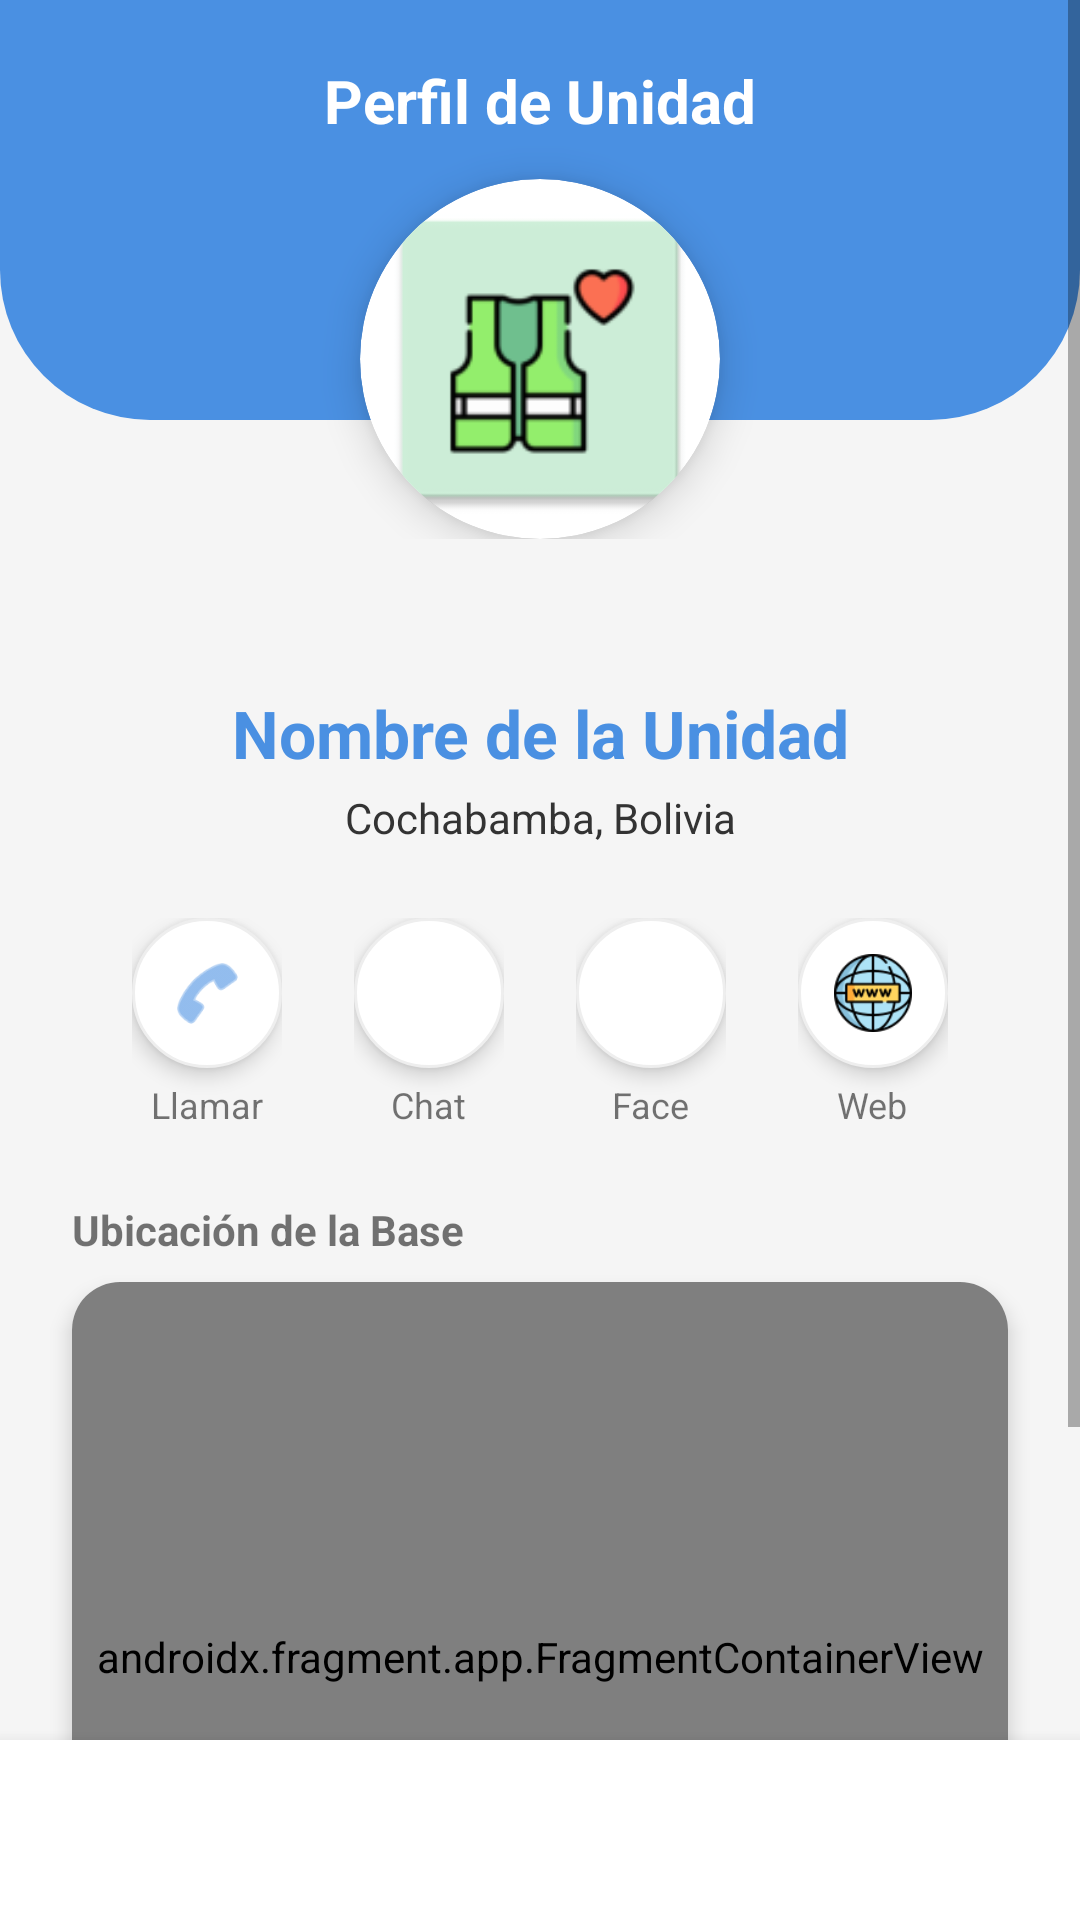

Layout XML and referenced resources for this Android screen:
<!-- AndroidManifest.xml: application theme Theme.AppCompat.Light.NoActionBar -->
<!-- res/layout/activity_animalista_detail.xml -->
<?xml version="1.0" encoding="utf-8"?>
<androidx.constraintlayout.widget.ConstraintLayout
    xmlns:android="http://schemas.android.com/apk/res/android"
    xmlns:app="http://schemas.android.com/apk/res-auto"
    xmlns:tools="http://schemas.android.com/tools"
    android:layout_width="match_parent"
    android:layout_height="match_parent"
    android:background="#F5F5F5">

    <ScrollView
        android:layout_width="match_parent"
        android:layout_height="0dp"
        app:layout_constraintBottom_toTopOf="@+id/bottomNavigation"
        app:layout_constraintTop_toTopOf="parent">

        <LinearLayout
            android:layout_width="match_parent"
            android:layout_height="wrap_content"
            android:orientation="vertical"
            android:paddingBottom="30dp">

            <androidx.constraintlayout.widget.ConstraintLayout
                android:layout_width="match_parent"
                android:layout_height="wrap_content">

                <View
                    android:id="@+id/bgHeader"
                    android:layout_width="match_parent"
                    android:layout_height="140dp"
                    android:background="@drawable/bg_header_curve"
                    app:layout_constraintTop_toTopOf="parent"/>

                <TextView
                    android:id="@+id/tvDetailTitle"
                    android:layout_width="wrap_content"
                    android:layout_height="wrap_content"
                    android:text="Perfil de Unidad"
                    android:textColor="@color/white"
                    android:textSize="20sp"
                    android:textStyle="bold"
                    android:layout_marginTop="20dp"
                    app:layout_constraintTop_toTopOf="parent"
                    app:layout_constraintStart_toStartOf="parent"
                    app:layout_constraintEnd_toEndOf="parent"/>

                <androidx.cardview.widget.CardView
                    android:layout_width="120dp"
                    android:layout_height="120dp"
                    app:cardCornerRadius="60dp"
                    app:cardElevation="8dp"
                    app:layout_constraintBottom_toBottomOf="@+id/bgHeader"
                    app:layout_constraintStart_toStartOf="parent"
                    app:layout_constraintEnd_toEndOf="parent"
                    android:layout_marginBottom="-40dp"> <ImageView
                    android:id="@+id/imgDetailLogo"
                    android:layout_width="match_parent"
                    android:layout_height="match_parent"
                    android:src="@mipmap/ic_launcher"
                    android:scaleType="centerCrop"
                    android:padding="2dp"/>
                </androidx.cardview.widget.CardView>
            </androidx.constraintlayout.widget.ConstraintLayout>

            <TextView
                android:id="@+id/tvUnitName"
                android:layout_width="match_parent"
                android:layout_height="wrap_content"
                android:text="Nombre de la Unidad"
                android:textSize="22sp"
                android:textStyle="bold"
                android:textColor="@color/primary_blue"
                android:gravity="center"
                android:layout_marginTop="50dp"
                android:paddingHorizontal="20dp"/>

            <TextView
                android:id="@+id/tvUnitCity"
                android:layout_width="match_parent"
                android:layout_height="wrap_content"
                android:text="Cochabamba, Bolivia"
                android:textSize="14sp"
                android:textColor="@color/text_dark"
                android:gravity="center"
                android:layout_marginTop="4dp"
                android:layout_marginBottom="24dp"/>

            <LinearLayout
                android:layout_width="match_parent"
                android:layout_height="wrap_content"
                android:orientation="horizontal"
                android:gravity="center"
                android:layout_marginBottom="24dp">

                <LinearLayout
                    android:id="@+id/btnActionCall"
                    android:layout_width="wrap_content"
                    android:layout_height="wrap_content"
                    android:orientation="vertical"
                    android:gravity="center"
                    android:layout_marginHorizontal="12dp"
                    android:background="?attr/selectableItemBackground">
                    <ImageView
                        android:layout_width="50dp"
                        android:layout_height="50dp"
                        android:src="@android:drawable/ic_menu_call"
                        android:background="@drawable/bg_circle_white"
                        android:padding="12dp"
                        app:tint="@color/primary_blue"
                        android:elevation="4dp"/>
                    <TextView android:layout_width="wrap_content" android:layout_height="wrap_content" android:text="Llamar" android:textSize="12sp" android:layout_marginTop="4dp"/>
                </LinearLayout>

                <LinearLayout
                    android:id="@+id/btnActionWhatsapp"
                    android:layout_width="wrap_content"
                    android:layout_height="wrap_content"
                    android:orientation="vertical"
                    android:gravity="center"
                    android:layout_marginHorizontal="12dp">
                    <ImageView
                        android:layout_width="50dp"
                        android:layout_height="50dp"
                        android:src="@drawable/whats"
                        android:background="@drawable/bg_circle_white"
                        android:padding="12dp"
                        android:elevation="4dp"/>
                    <TextView android:layout_width="wrap_content" android:layout_height="wrap_content" android:text="Chat" android:textSize="12sp" android:layout_marginTop="4dp"/>
                </LinearLayout>

                <LinearLayout
                    android:id="@+id/btnActionFacebook"
                    android:layout_width="wrap_content"
                    android:layout_height="wrap_content"
                    android:orientation="vertical"
                    android:gravity="center"
                    android:layout_marginHorizontal="12dp">
                    <ImageView
                        android:layout_width="50dp"
                        android:layout_height="50dp"
                        android:src="@drawable/facebook"
                        android:background="@drawable/bg_circle_white"
                        android:padding="12dp"

                        android:elevation="4dp"/>
                    <TextView android:layout_width="wrap_content" android:layout_height="wrap_content" android:text="Face" android:textSize="12sp" android:layout_marginTop="4dp"/>
                </LinearLayout>

                <LinearLayout
                    android:id="@+id/btnActionWeb"
                    android:layout_width="wrap_content"
                    android:layout_height="wrap_content"
                    android:orientation="vertical"
                    android:gravity="center"
                    android:layout_marginHorizontal="12dp">
                    <ImageView
                        android:layout_width="50dp"
                        android:layout_height="50dp"
                        android:src="@drawable/sitioweb"
                        android:background="@drawable/bg_circle_white"
                        android:padding="12dp"

                        android:elevation="4dp"/>
                    <TextView android:layout_width="wrap_content" android:layout_height="wrap_content" android:text="Web" android:textSize="12sp" android:layout_marginTop="4dp"/>
                </LinearLayout>

            </LinearLayout>

            <TextView
                android:layout_width="wrap_content"
                android:layout_height="wrap_content"
                android:text="Ubicación de la Base"
                android:textStyle="bold"
                android:layout_marginStart="24dp"
                android:layout_marginBottom="8dp"/>

            <androidx.cardview.widget.CardView
                android:layout_width="match_parent"
                android:layout_height="250dp"
                android:layout_marginHorizontal="24dp"
                app:cardCornerRadius="16dp"
                app:cardElevation="4dp">

                <androidx.fragment.app.FragmentContainerView
                    android:id="@+id/map_unit_fragment"
                    android:name="com.google.android.gms.maps.SupportMapFragment"
                    android:layout_width="match_parent"
                    android:layout_height="match_parent"/>
            </androidx.cardview.widget.CardView>

        </LinearLayout>
    </ScrollView>

    <LinearLayout
        android:id="@+id/bottomNavigation"
        android:layout_width="match_parent"
        android:layout_height="60dp"
        android:orientation="horizontal"
        android:gravity="center"
        android:background="@color/white"
        android:elevation="8dp"
        app:layout_constraintBottom_toBottomOf="parent">

        <LinearLayout
            android:id="@+id/bottom_nav_container"
            android:layout_width="match_parent"
            android:layout_height="match_parent"
            android:orientation="horizontal"/>
    </LinearLayout>

</androidx.constraintlayout.widget.ConstraintLayout>
<!-- resources referenced by this layout -->
<resources>
  <color name="primary_blue">#4A90E2</color>
  <color name="text_dark">#333333</color>
  <color name="white">#FFFFFFFF</color>
  <!-- drawable bg_circle_white (drawable) -->
  <?xml version="1.0" encoding="utf-8"?>
  <shape xmlns:android="http://schemas.android.com/apk/res/android"
      android:shape="oval">
      <solid android:color="@color/white" />
  
      <stroke
          android:width="1dp"
          android:color="#EEEEEE"/>
  </shape>
  <!-- drawable bg_header_curve (drawable) -->
  <shape xmlns:android="http://schemas.android.com/apk/res/android" android:shape="rectangle">
      <solid android:color="@color/primary_blue"/>
      <corners
          android:bottomLeftRadius="50dp"
          android:bottomRightRadius="50dp"/>
  </shape>
  <!-- drawable sitioweb: png bitmap (drawable, 5625 bytes) -->
  <!-- mipmap ic_launcher: webp bitmap (mipmap-hdpi, 1848 bytes) -->
</resources>
